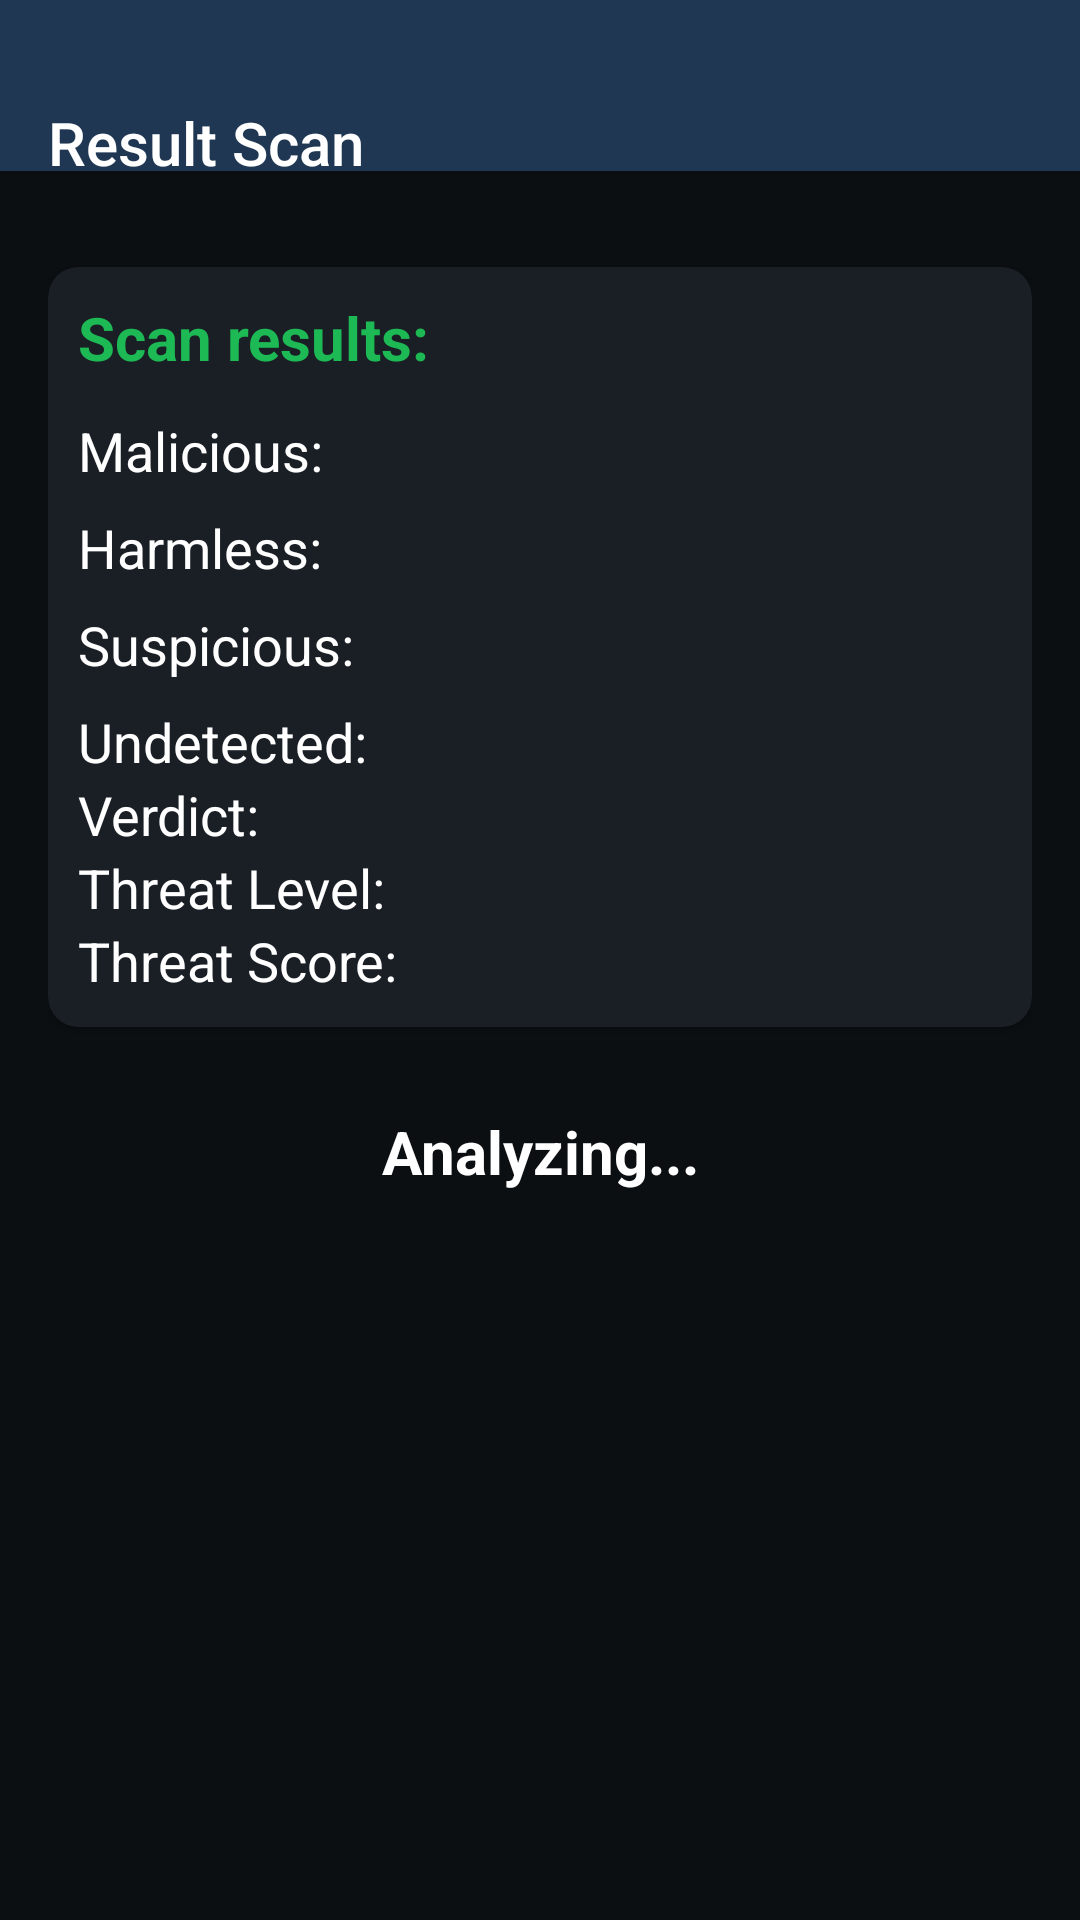

This screen was rendered from an Android layout file. Write that file and the resources it references.
<!-- AndroidManifest.xml: application theme Theme.HadesEye -->
<!-- res/layout/activity_result_scan_ip.xml -->
<?xml version="1.0" encoding="utf-8"?>
<androidx.constraintlayout.widget.ConstraintLayout
    xmlns:android="http://schemas.android.com/apk/res/android"
    xmlns:app="http://schemas.android.com/apk/res-auto"
    xmlns:tools="http://schemas.android.com/tools"
    android:id="@+id/main"
    android:layout_width="match_parent"
    android:layout_height="match_parent"
    android:background="#0B0F12"
    tools:context=".ResultScanActivity">

    <com.google.android.material.appbar.MaterialToolbar
        android:id="@+id/toolbar"
        android:layout_width="match_parent"
        android:layout_height="wrap_content"
        android:background="@color/secondarycolor"
        android:paddingTop="30dp"
        app:layout_constraintTop_toTopOf="parent"
        app:navigationIcon="@drawable/arrow_left"
        app:navigationIconTint="@color/white"
        app:title="Result Scan"
        app:titleTextColor="@color/white" />

    <ScrollView
        android:layout_width="0dp"
        android:layout_height="0dp"
        android:padding="16dp"
        app:layout_constraintBottom_toBottomOf="parent"
        app:layout_constraintEnd_toEndOf="parent"
        app:layout_constraintStart_toStartOf="parent"
        app:layout_constraintTop_toBottomOf="@id/toolbar">

        <LinearLayout
            android:layout_width="match_parent"
            android:layout_height="wrap_content"
            android:orientation="vertical">

            
            <androidx.cardview.widget.CardView
                android:layout_width="match_parent"
                android:layout_height="wrap_content"
                android:layout_marginTop="16dp"
                android:elevation="4dp"
                app:cardBackgroundColor="#1A1F26"
                app:cardCornerRadius="10dp">

                <LinearLayout
                    android:layout_width="match_parent"
                    android:layout_height="wrap_content"
                    android:background="@drawable/button_outline_green"
                    android:orientation="vertical"
                    android:padding="10dp">

                    <TextView
                        android:id="@+id/scanresults"
                        android:layout_width="wrap_content"
                        android:layout_height="wrap_content"
                        android:layout_marginBottom="12dp"
                        android:text="Scan results:"
                        android:textColor="#1DB954"
                        android:textSize="20sp"
                        android:textStyle="bold" />

                    <TextView
                        android:id="@+id/malicious"
                        android:layout_width="wrap_content"
                        android:layout_height="wrap_content"
                        android:layout_marginBottom="8dp"
                        android:text="Malicious:"
                        android:textColor="#FFFFFF"
                        android:textSize="18sp" />

                    <TextView
                        android:id="@+id/harmless"
                        android:layout_width="wrap_content"
                        android:layout_height="wrap_content"
                        android:layout_marginBottom="8dp"
                        android:text="Harmless:"
                        android:textColor="#FFFFFF"
                        android:textSize="18sp" />

                    <TextView
                        android:id="@+id/suspicious"
                        android:layout_width="wrap_content"
                        android:layout_height="wrap_content"
                        android:layout_marginBottom="8dp"
                        android:text="Suspicious:"
                        android:textColor="#FFFFFF"
                        android:textSize="18sp" />

                    <TextView
                        android:id="@+id/undetected"
                        android:layout_width="wrap_content"
                        android:layout_height="wrap_content"
                        android:text="Undetected:"
                        android:textColor="#FFFFFF"
                        android:textSize="18sp" />

                    <TextView
                        android:id="@+id/verdict"
                        android:layout_width="wrap_content"
                        android:layout_height="wrap_content"
                        android:text="Verdict:"
                        android:textColor="#FFFFFF"
                        android:textSize="18sp" />

                    <TextView
                        android:id="@+id/threatLevel"
                        android:layout_width="wrap_content"
                        android:layout_height="wrap_content"
                        android:text="Threat Level:"
                        android:textColor="#FFFFFF"
                        android:textSize="18sp" />

                    <TextView
                        android:id="@+id/threatScore"
                        android:layout_width="wrap_content"
                        android:layout_height="wrap_content"
                        android:text="Threat Score:"
                        android:textColor="#FFFFFF"
                        android:textSize="18sp" />
                </LinearLayout>
            </androidx.cardview.widget.CardView>

            
            <TextView
                android:id="@+id/statusText"
                android:layout_width="match_parent"
                android:layout_height="wrap_content"
                android:layout_marginTop="16dp"
                android:padding="12dp"
                android:gravity="center"
                android:text="Analyzing..."
                android:textSize="20sp"
                android:textStyle="bold"
                android:textColor="#FFFFFF"
                android:background="@drawable/button_outline_green" />

        </LinearLayout>
    </ScrollView>
</androidx.constraintlayout.widget.ConstraintLayout>
<!-- resources referenced by this layout -->
<resources>
  <color name="secondarycolor">#1F3753</color>
  <color name="white">#FFFFFFFF</color>
  <style name="Theme.HadesEye" parent="Base.Theme.HadesEye" />
  <style name="Base.Theme.HadesEye" parent="Theme.Design.Light.NoActionBar">
          
          
      </style>
</resources>
